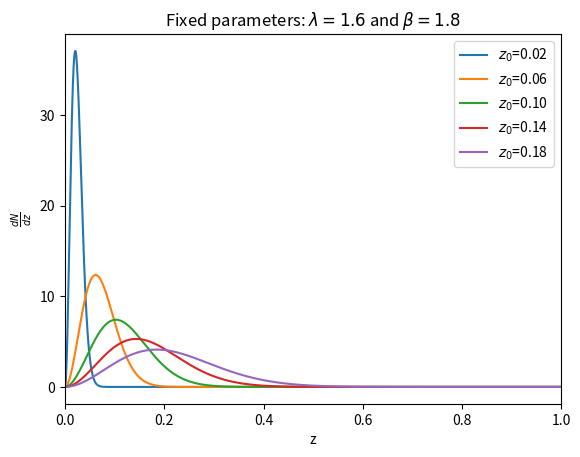
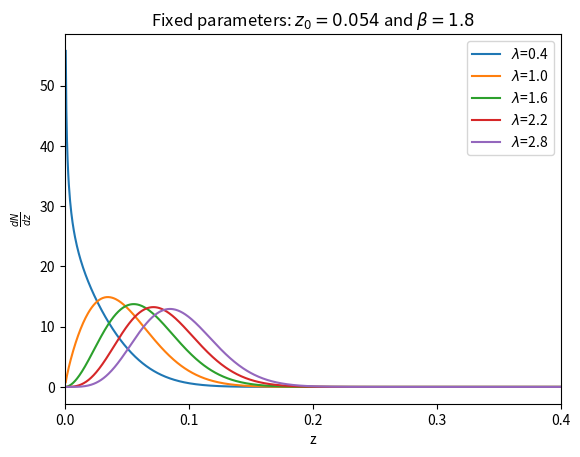
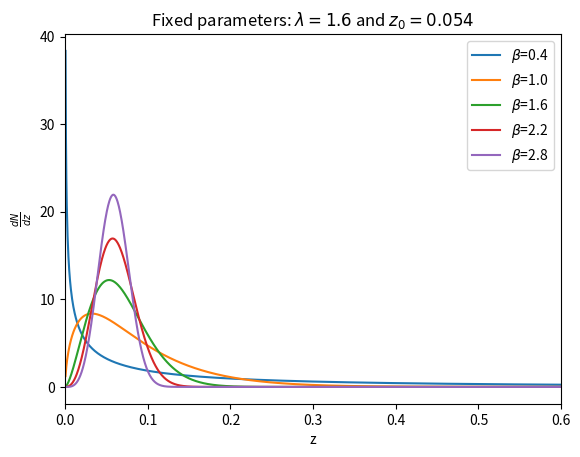
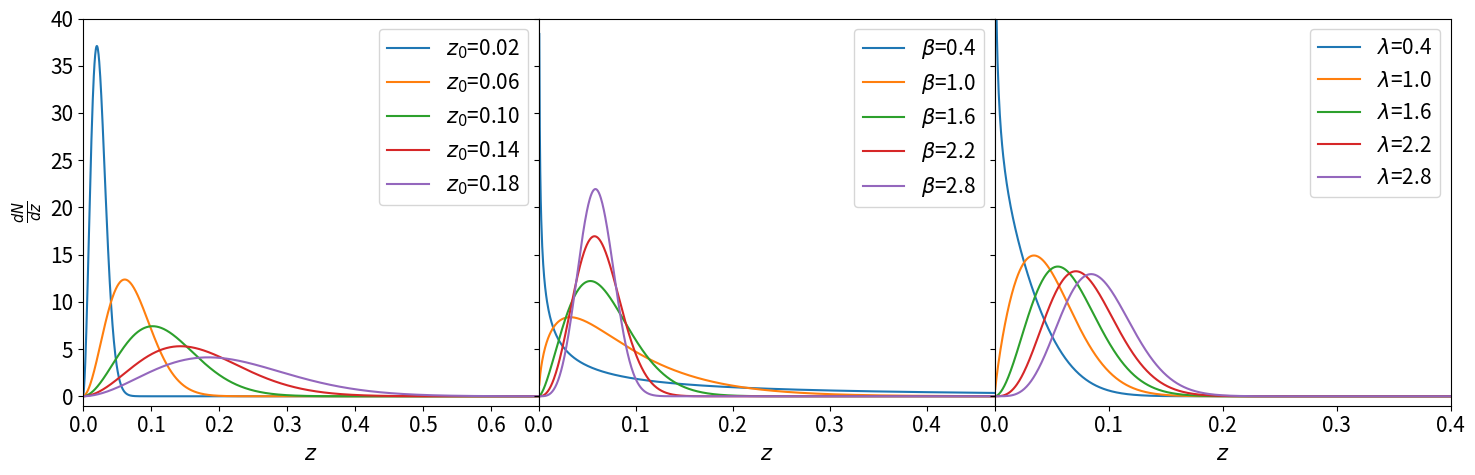

Python code for these plots, in order:
import numpy as np
from matplotlib import pyplot as plt
import scipy.special as scp

#reference values correspond to band 2 of the 2MASS catalog:
z0,lbda,beta=0.054,1.6,1.8
z0s=[0.02, 0.06, 0.1, 0.14, 0.18]
betas=[0.4, 1.0, 1.6, 2.2, 2.8]
lbdas=[0.4, 1.0, 1.6, 2.2, 2.8]

def selection(z,z0,lbda,beta):
    
    k=(beta/scp.gamma(lbda))*(z/z0)**(beta*lbda-1)
    exp=np.exp(-(z/z0)**beta)/z0

    return k*exp

#fixing lbda and beta:

def vary_z0(zs):
    #z0s=[0.02*(i+1) for i in range(10)]
    dNdz_list=[]
    for z0 in z0s:
        dNdz=[selection(z,z0,lbda,beta) for z in zs]
        dNdz_list.append(dNdz)

    return dNdz_list, z0s
    
def vary_lbda(zs):
    #lbdas=[0.4*(i+1) for i in range(10)]
    dNdz_list=[]
    for lbda in lbdas:
        dNdz=[selection(z,z0,lbda,beta) for z in zs]
        dNdz_list.append(dNdz)

    return dNdz_list, lbdas
    
def vary_beta(zs):
    #betas=[0.4*(i+1) for i in range(10)]
    dNdz_list=[]
    for beta in betas:
        dNdz=[selection(z,z0,lbda,beta) for z in zs]
        dNdz_list.append(dNdz)

    return dNdz_list, betas

def main():

    zs=[0.0005*(i+1) for i in range(10000)]
    select4z0s, z0s=vary_z0(zs)
    plt.figure()
    for i in range(len(select4z0s)):
        plt.plot(zs, select4z0s[i], label=r'$z_0$={:.2f}'.format(z0s[i]))
    
    plt.xlabel('z')
    plt.ylabel(r'$\frac{dN}{dz}$')
    plt.xlim((0,1))
    plt.title(r'Fixed parameters: $\lambda={0}$ and $\beta={1}$'.format(lbda,beta))
    plt.legend()
    plt.savefig('z0_vary.png')
    
    select4lbdas, lbdas=vary_lbda(zs)
    plt.figure()
    for i in range(len(select4lbdas)):
        plt.plot(zs, select4lbdas[i], label=r'$\lambda$={:.1f}'.format(lbdas[i]))
    
    plt.xlabel('z')
    plt.ylabel(r'$\frac{dN}{dz}$')
    plt.title(r'Fixed parameters: $z_0={0}$ and $\beta={1}$'.format(z0,beta))
    plt.legend()
    plt.xlim((0,0.4))
    plt.savefig('lbda_vary.png')
    
    select4betas, betas=vary_beta(zs)
    plt.figure()
    for i in range(len(select4z0s)):
        plt.plot(zs, select4betas[i], label=r'$\beta$={:.1f}'.format(betas[i]))
    
    plt.xlabel('z')
    plt.ylabel(r'$\frac{dN}{dz}$')
    plt.title(r'Fixed parameters: $\lambda={0}$ and $z_0={1}$'.format(lbda,z0))
    plt.legend()
    plt.xlim((0,0.6))
    plt.savefig('beta_vary.png')   

    #Triple plot for dissertation:
    
    import matplotlib
    matplotlib.rcParams.update({'font.size':15})

    fig = plt.figure(figsize=[15, 5])
    gs = fig.add_gridspec(1,3,wspace=0)
    axs = gs.subplots(sharey=True)
    axs[0].set_ylabel(r"$\frac{dN}{dz}$")
    axs[0].set_xlabel(r'$z$') #z0 vary
    axs[1].set_xlabel(r'$z$') #beta vary
    axs[2].set_xlabel(r'$z$') #lbda vary

    for i in range(len(select4z0s)):
        axs[0].plot(zs, select4z0s[i], label=r'$z_0$={:.2f}'.format(z0s[i]))
        axs[1].plot(zs, select4betas[i], label=r'$\beta$={:.1f}'.format(betas[i]))
        axs[2].plot(zs, select4lbdas[i], label=r'$\lambda$={:.1f}'.format(lbdas[i]))

    axs[0].set_ylim((-1, 40))
    axs[0].set_xlim((0, 0.67))
    axs[1].set_xlim((0, 0.47))
    axs[2].set_xlim((0,0.4))
    axs[0].legend()
    axs[1].legend()
    axs[2].legend()

    plt.tight_layout()
    plt.savefig('Selection_TriplePlot.png')

if __name__=='__main__':
    main()
